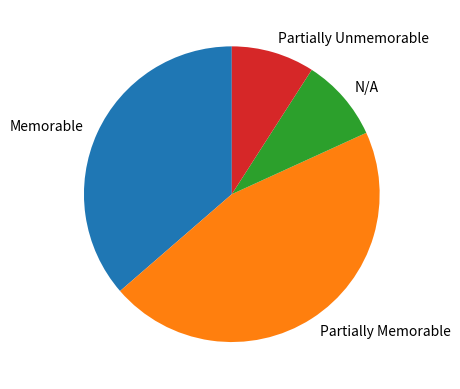

Write Python code to recreate this figure.
import sys
import matplotlib

matplotlib.use("Agg")


import matplotlib.pyplot as plt
import numpy as np

# Credit: https://www.w3schools.com/python/matplotlib_pie_charts.asp

y = np.array([4, 5, 1, 1])
mylabels = ["Memorable", "Partially Memorable", "N/A", "Partially Unmemorable"]

plt.pie(y, labels=mylabels, startangle=90)
plt.show()

plt.savefig(sys.stdout.buffer)
sys.stdout.flush()
